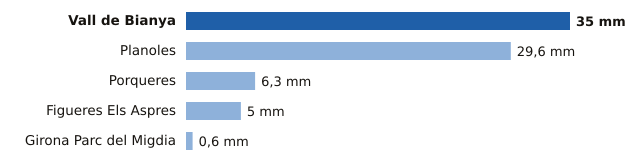

The data file committed next to this chart (first rows):
estacion, provincia, mm
Vall de Bianya, Girona, 35.0
Planoles, Girona, 29.6
Porqueres, Girona, 6.3
Figueres Els Aspres, Girona, 5.0
Girona Parc del Migdia, Girona, 0.6
